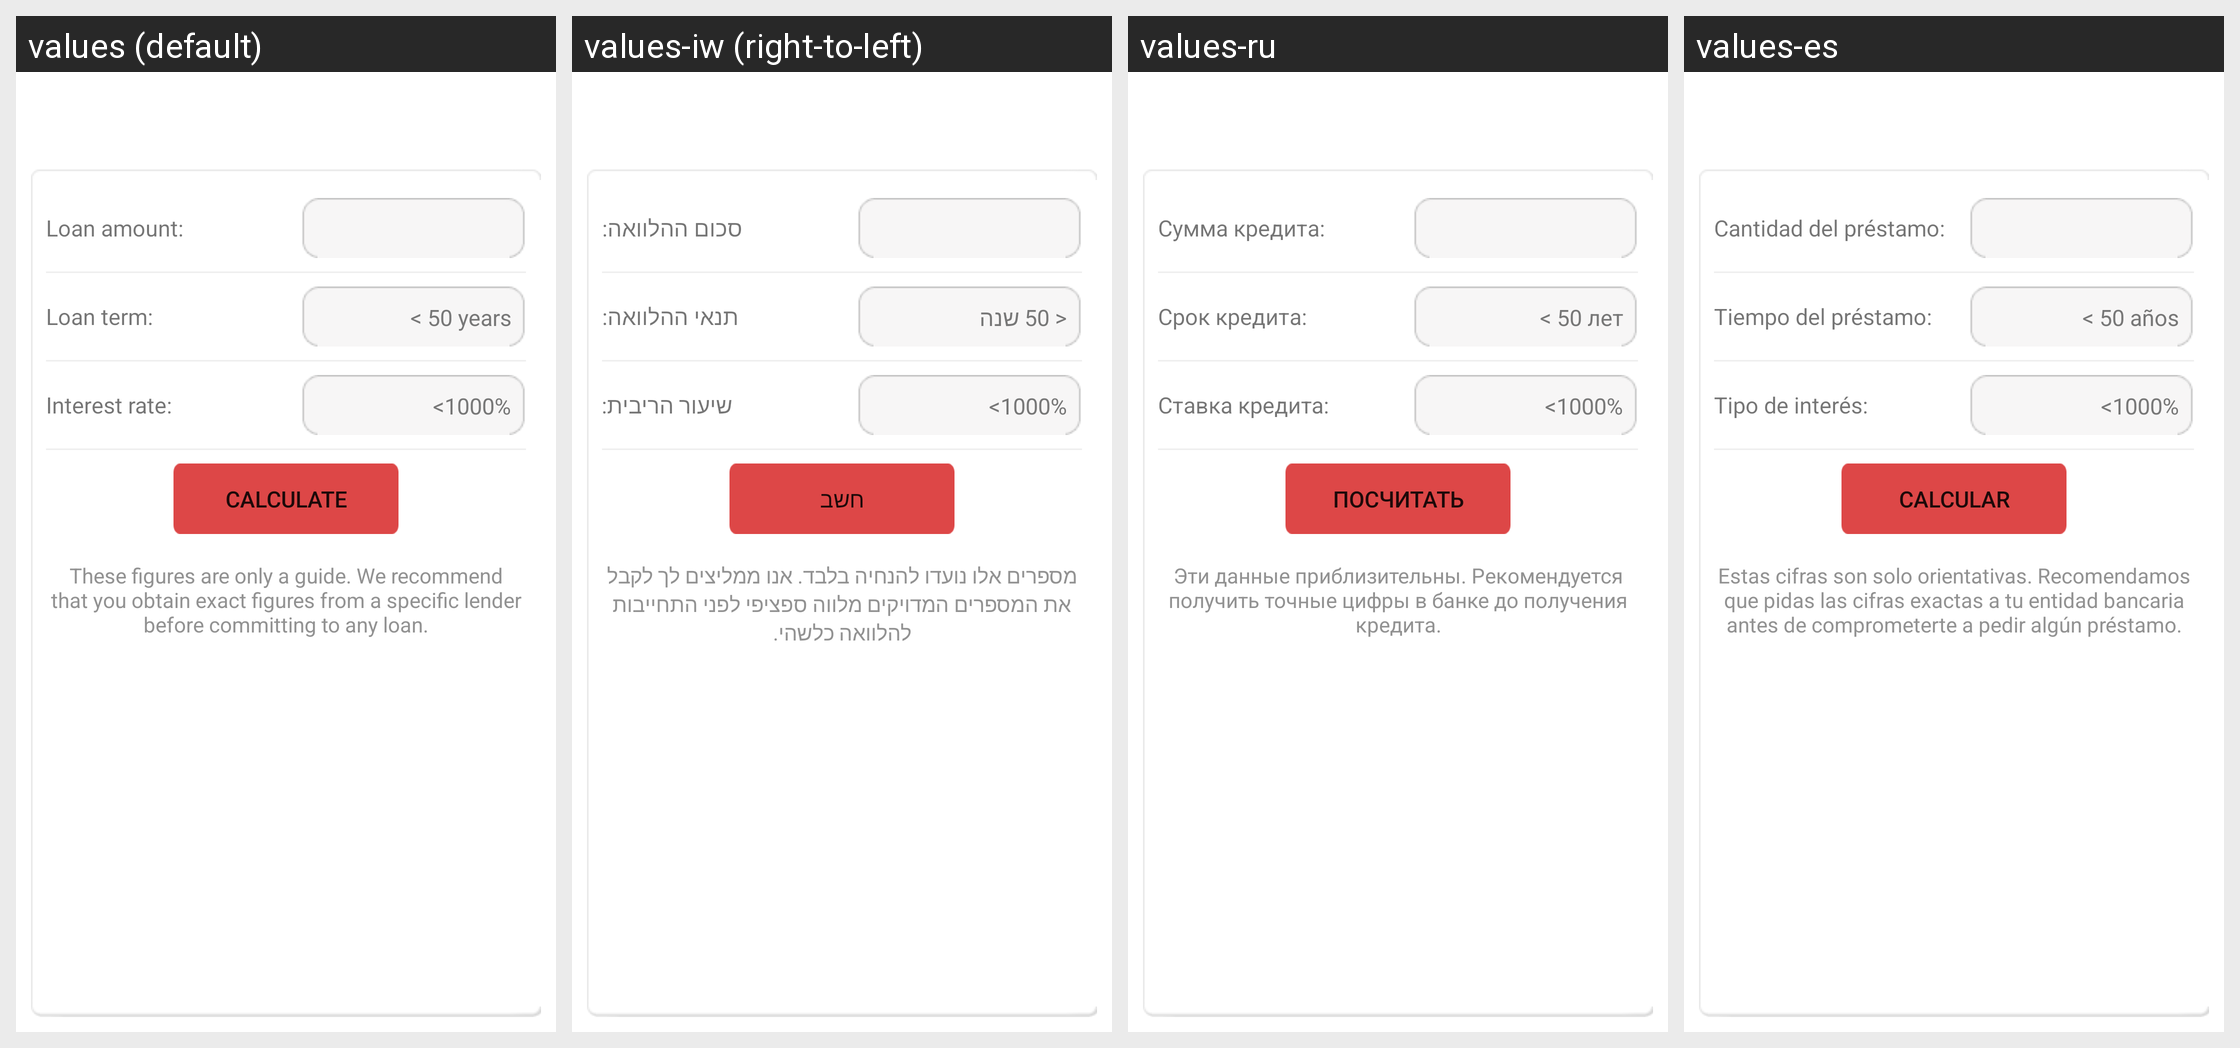

Translations of the strings shown on this Android screen, per locale in the grid:
Android screen res/layout/mortgage_calculator_layout_new.xml rendered under 4 locales, left to right: values (default), values-iw (right-to-left), values-ru, values-es. Device: Nexus 5 (rendered at 1080×1920; each locale shown at half size, 540×960, under a caption strip naming it); theme Theme.MaterialComponents.DayNight.NoActionBar.
Other locales in the repository, not shown: values-ar, values-ca, values-cs, values-da, values-da-rDK, values-de, values-el, values-en-rAU, values-en-rGB, values-fi, values-fr, values-fr-rCA, values-he, values-hu, values-in, values-it, values-iw-rIL, values-ja, values-ko, values-nb, values-nl, values-nn, values-no, values-pl, values-pt, values-pt-rBR, values-ro, values-sv, values-sv-rSE, values-tr, values-tw, values-zh, values-zh-rCN, values-zh-rTW.
Strings drawn on this screen, with the default value and each locale's value (text and hints the layout hard-codes, and strings that could not be matched under every locale, appear in the picture but are not listed):

loan_amount
  values: Loan amount:
  values-iw: סכום ההלוואה:
  values-ru: Сумма кредита:
  values-es: Cantidad del préstamo:

loan_term
  values: Loan term:
  values-iw: תנאי ההלוואה:
  values-ru: Срок кредита:
  values-es: Tiempo del préstamo:

loan_term_input_hint
  values: < 50 years
  values-iw: < 50 שנה
  values-ru: < 50 лет
  values-es: < 50 años

interest_rate
  values: Interest rate:
  values-iw: שיעור הריבית:
  values-ru: Ставка кредита:
  values-es: Tipo de interés:

calculate
  values: Calculate
  values-iw: חשב
  values-ru: Посчитать
  values-es: Calcular

disclaimer_label
  values: These figures are only a guide. We recommend that you obtain exact figures from a specific lender before committing to any loan.
  values-iw: מספרים אלו נועדו להנחיה בלבד. אנו ממליצים לך לקבל את המספרים המדויקים מלווה ספציפי לפני התחייבות להלוואה כלשהי.
  values-ru: Эти данные приблизительны. Рекомендуется получить точные цифры в банке до получения кредита.
  values-es: Estas cifras son solo orientativas. Recomendamos que pidas las cifras exactas a tu entidad bancaria antes de comprometerte a pedir algún préstamo.
